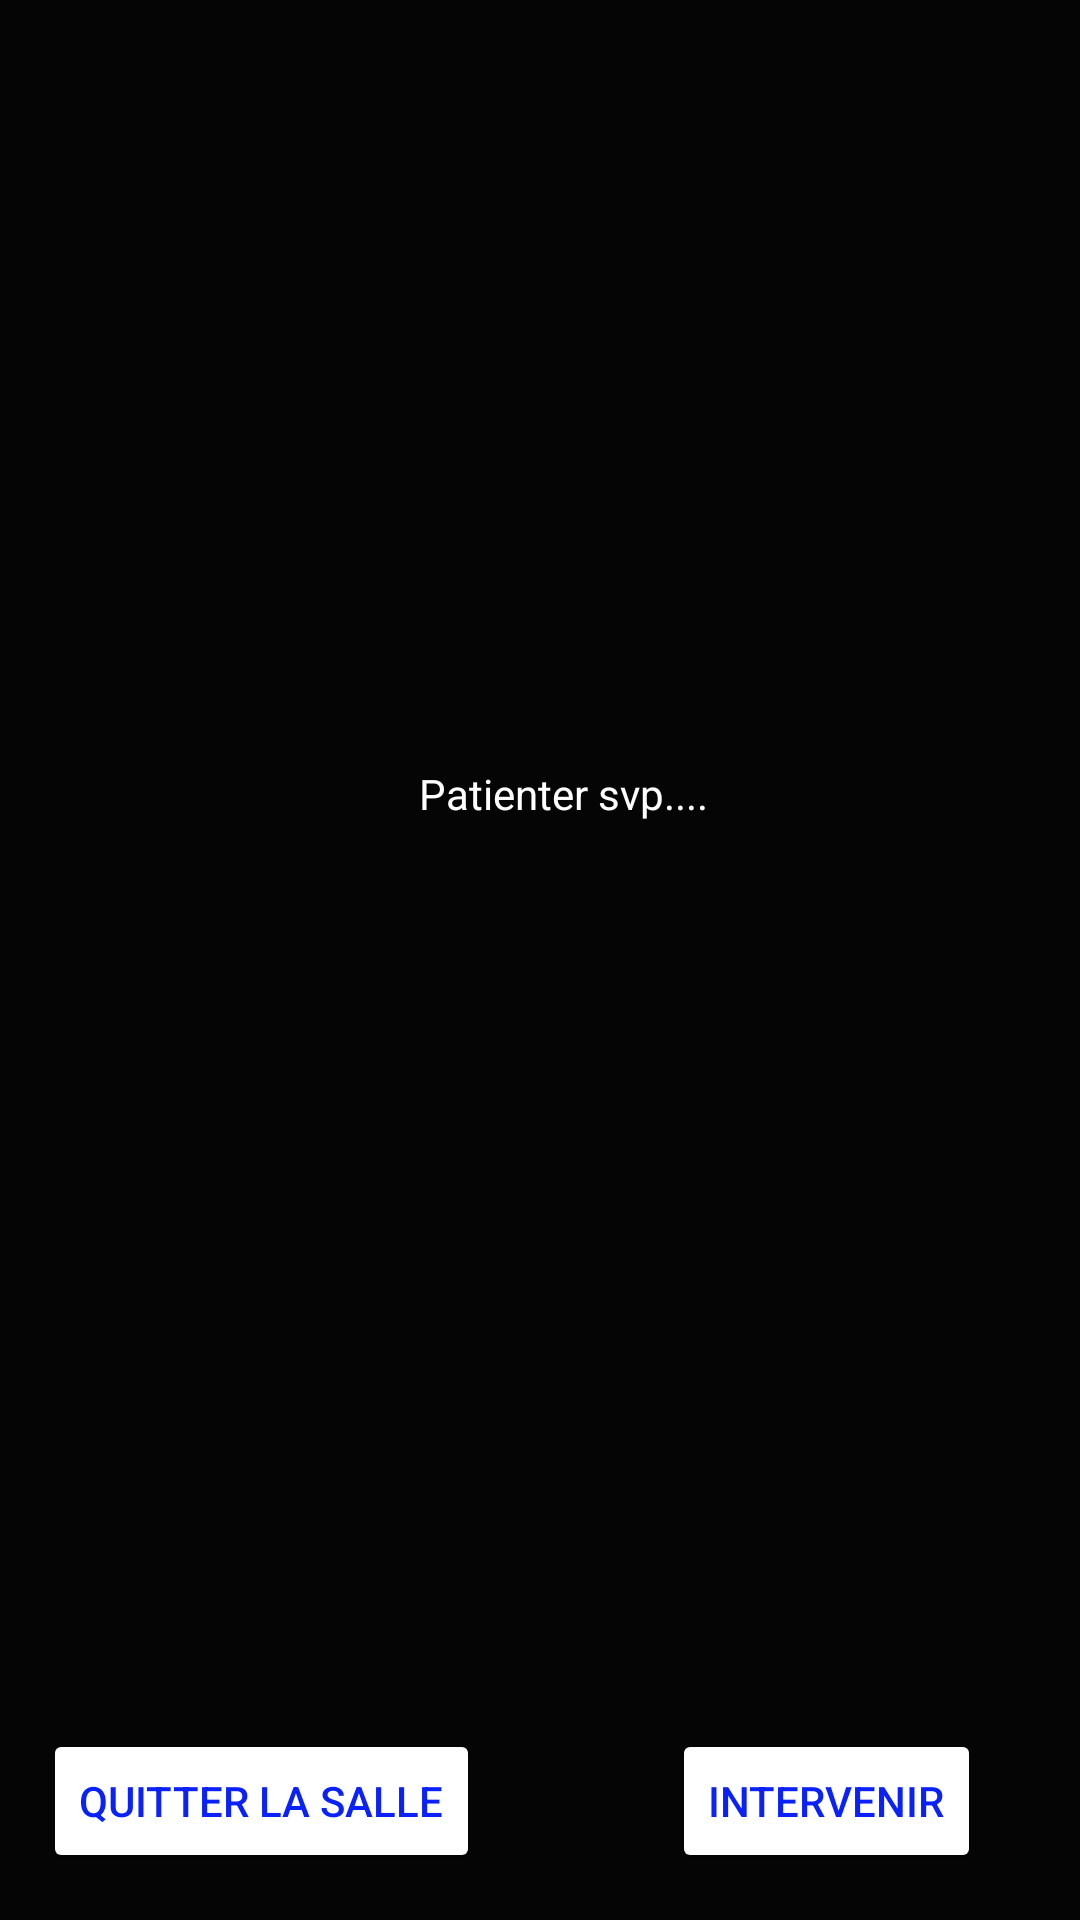

Write the Android layout XML for this screen, with the resource values it uses.
<!-- AndroidManifest.xml: application theme Theme.Tp -->
<!-- res/layout/activity_direct_salle.xml -->
<?xml version="1.0" encoding="utf-8"?>
<androidx.constraintlayout.widget.ConstraintLayout xmlns:android="http://schemas.android.com/apk/res/android"
    xmlns:app="http://schemas.android.com/apk/res-auto"
    xmlns:tools="http://schemas.android.com/tools"
    android:layout_width="match_parent"
    android:background="#050505"
    android:layout_height="match_parent"
    tools:context=".Direct_salle">

    <TextView
        android:layout_width="wrap_content"
        android:layout_height="wrap_content"
        android:layout_marginBottom="276dp"
        android:gravity="center"
        android:text="Patienter svp...."
        android:textColor="#ffff"
        app:layout_constraintBottom_toTopOf="@+id/toolbar2"
        app:layout_constraintEnd_toEndOf="parent"
        app:layout_constraintHorizontal_bias="0.53"
        app:layout_constraintStart_toStartOf="parent"
        app:layout_constraintTop_toTopOf="parent"
        app:layout_constraintVertical_bias="0.949" />

   

    <Toolbar
        android:id="@+id/toolbar2"
        android:layout_width="match_parent"
        android:layout_height="70dp"
        app:layout_constraintBottom_toBottomOf="parent"
        app:layout_constraintStart_toStartOf="parent"
        app:layout_constraintTop_toTopOf="parent"
        app:layout_constraintVertical_bias="0.989"
        tools:targetApi="lollipop" />

    <Button
        android:layout_width="wrap_content"
        android:layout_height="wrap_content"
        android:text="intervenir"
        app:layout_constraintBottom_toBottomOf="parent"
        app:layout_constraintEnd_toEndOf="parent"
        android:backgroundTint="@color/white"
        android:textColor="@color/bleu"
        app:layout_constraintHorizontal_bias="0.659"
        app:layout_constraintStart_toEndOf="@+id/button3"
        app:layout_constraintTop_toTopOf="@+id/toolbar2"
        app:layout_constraintVertical_bias="0.448" />

    <Button
        android:id="@+id/button3"
        android:layout_width="wrap_content"
        android:layout_height="wrap_content"
        android:text="Quitter la salle"
        android:backgroundTint="@color/white"
        android:textColor="@color/bleu"
        app:layout_constraintBottom_toBottomOf="parent"
        app:layout_constraintEnd_toEndOf="@+id/toolbar2"
        app:layout_constraintHorizontal_bias="0.067"
        app:layout_constraintStart_toStartOf="parent"
        app:layout_constraintTop_toTopOf="@+id/toolbar2"
        app:layout_constraintVertical_bias="0.448" />

</androidx.constraintlayout.widget.ConstraintLayout>
<!-- resources referenced by this layout -->
<resources>
  <color name="bleu">#0A22F9</color>
  <color name="white">#FFFFFFFF</color>
  <style name="Theme.Tp" parent="Theme.MaterialComponents.DayNight.NoActionBar">
          
          <item name="colorPrimary">@color/purple_200</item>
          <item name="colorPrimaryVariant">@color/appColor</item>
          <item name="colorOnPrimary">@color/white</item>
          
          <item name="colorSecondary">@color/teal_200</item>
          <item name="colorSecondaryVariant">@color/teal_700</item>
          <item name="colorOnSecondary">@color/black</item>
          
          <item name="android:statusBarColor" tools:targetApi="l">?attr/colorPrimaryVariant</item>
          
      </style>
  <color name="purple_200">#FFBB86FC</color>
  <color name="appColor">#8C8C8C</color>
  <color name="teal_200">#FF03DAC5</color>
  <color name="teal_700">#FF018786</color>
  <color name="black">#FF000000</color>
</resources>
